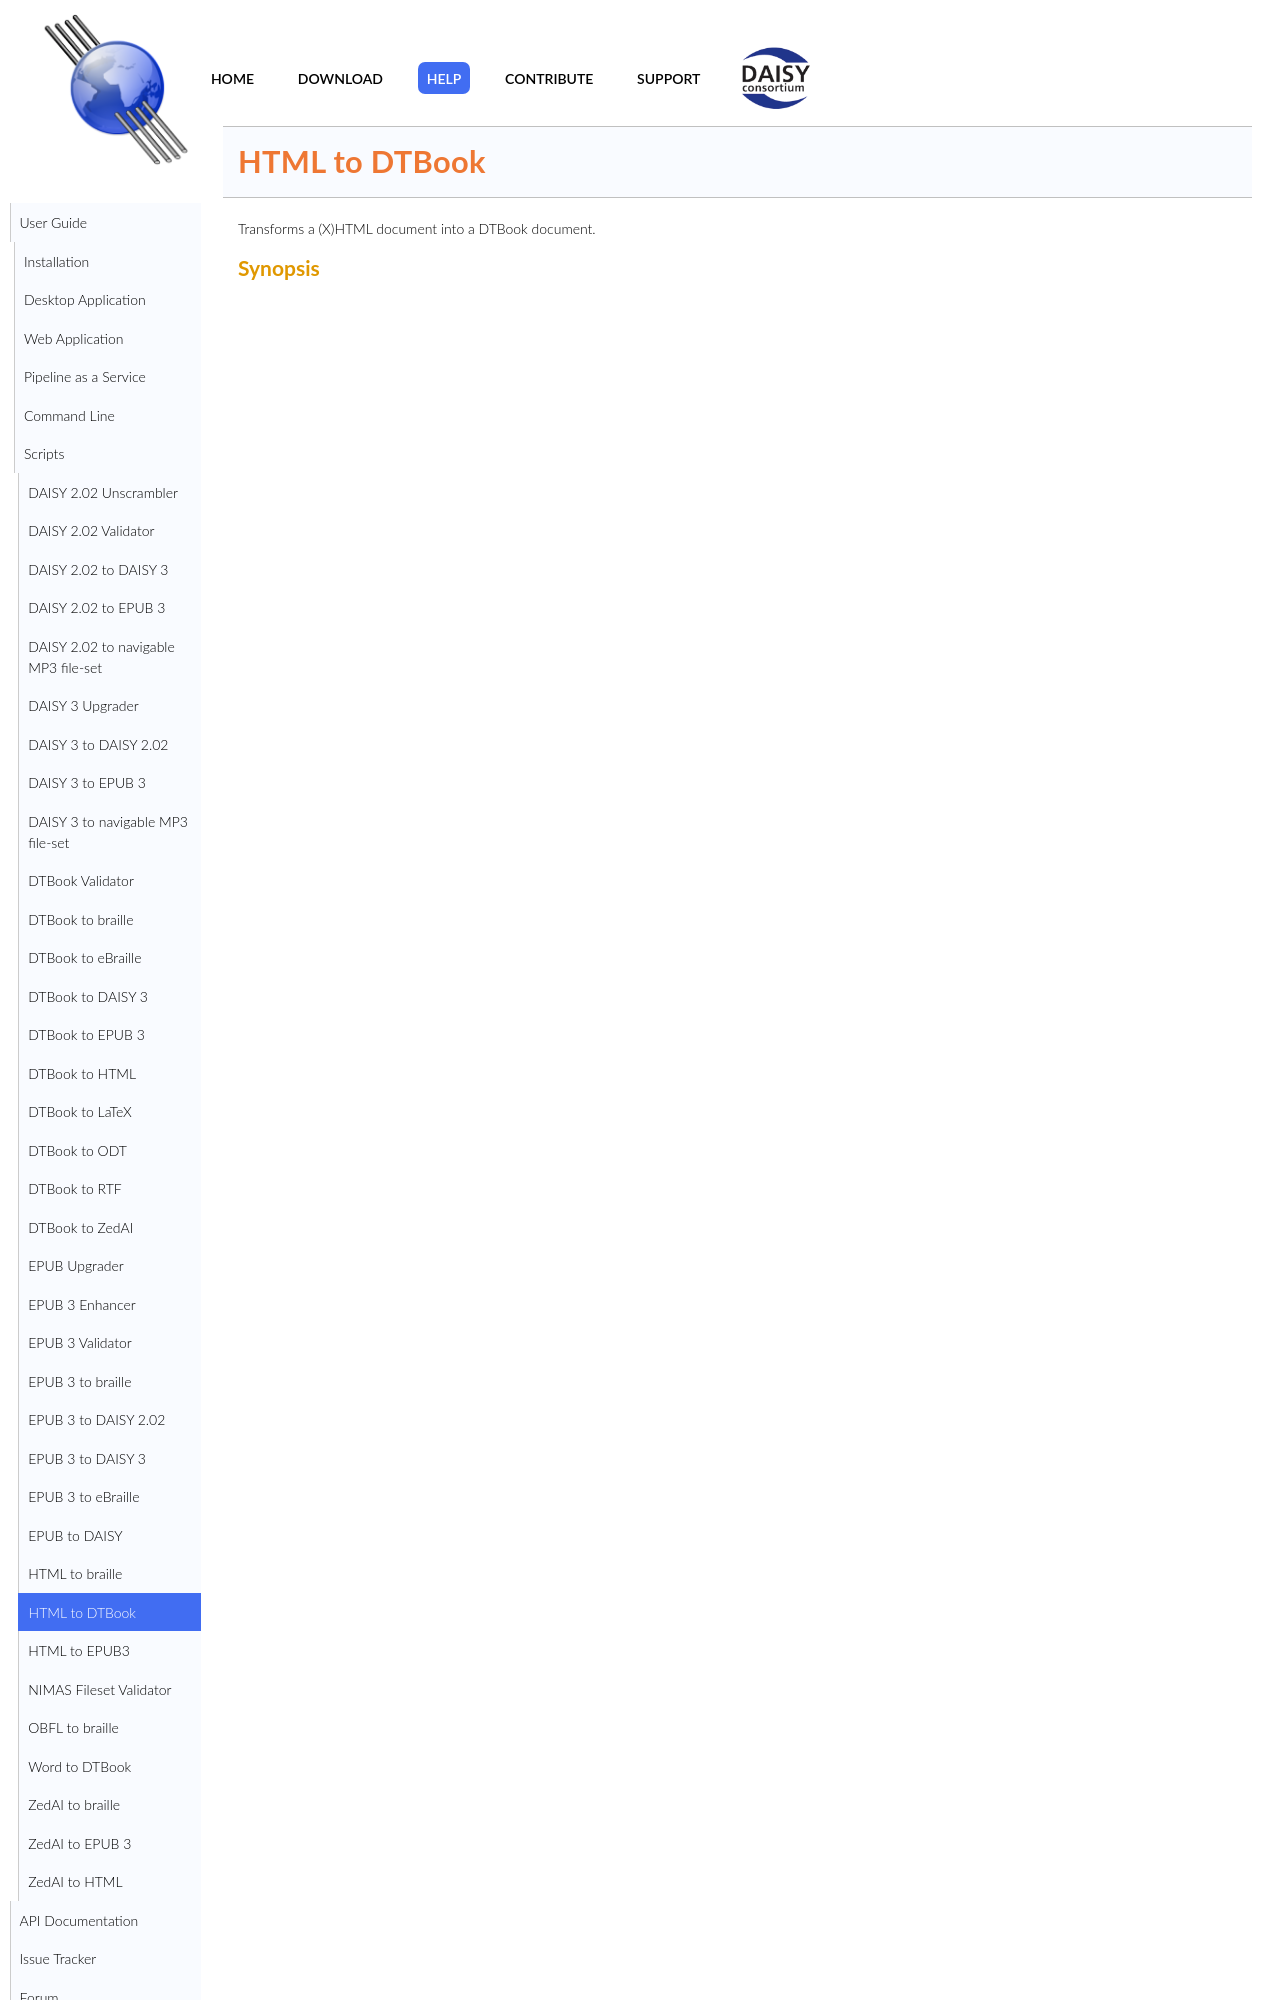

repository: daisy/pipeline · page: modules/html-to-dtbook/doc/index.html · generator: jekyll

<link rel="dp2:permalink" href="http://daisy.github.io/pipeline/Get-Help/User-Guide/Scripts/html-to-dtbook/"/>
<link rev="dp2:doc" href="../src/main/resources/xml/xproc/html-to-epub3.xpl"/>
<link rel="rdf:type" href="http://www.daisy.org/ns/pipeline/userdoc"/>

# HTML to DTBook

Transforms a (X)HTML document into a DTBook document.
